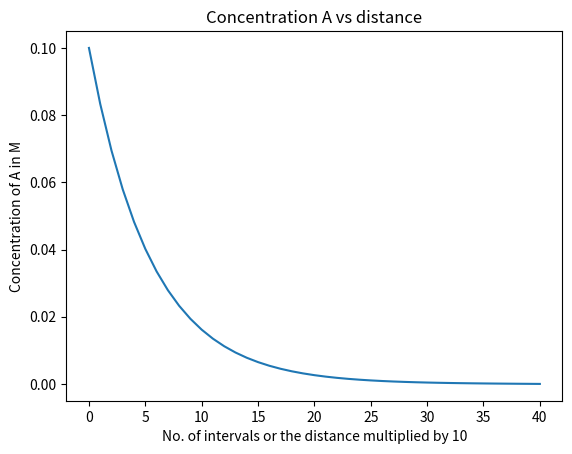

Source code (Python):
# -*- coding: utf-8 -*-
""" [redacted]

Automatically generated by Colaboratory.

Original file is located at
    https://colab.research.google.com/<link-removed>
"""

import matplotlib.pyplot as plt

def solve_tdma(coeff, right_hand_side):

  def decomposition(coeff):
    n = len(coeff)
    u = coeff.copy()
    l = [[0 for i in range(n)] for j in range(n)]
    for i in range(n-1):
      a = coeff[i][i]
      b = coeff[i+1][i]
      f = (b/a)
      l[i][i] = 1
      l[i+1][i] = f
      for j in range(n):
        u[i+1][j] -= u[i][j]*f
    i += 1
    l[i][i] = 1
    return u, l

  def forward_substitution(l, right_hand_side):
    n = len(l)
    d = []
    d.append(right_hand_side[0])
    for i in range(1, n):
      d.append(right_hand_side[i] - l[i][i-1]*d[i-1])
    return d

  def backward_substitution(u, d):
    n = len(u)
    x = []
    x.append(d[-1] / u[n-1][n-1])
    for i in range(n-2, -1, -1):
      x.append((d[i] - u[i][i+1]*x[n-2-i]) / u[i][i])
    return x[::-1]

  u, l = decomposition(coeff)
  d = forward_substitution(l, right_hand_side)
  x = backward_substitution(u, d)

  return x

h = 0.1
x0 = 0
xf = 4
num_intervals = int((xf - x0) / h)
k = 5 * 10**-6
D = 1.5 * 10**-6

num_unknowns = num_intervals - 1

coefficient_matrix = []
right_hand_side_vector = []
for i in range(num_unknowns):
  coefficient_row = []
  if i == 0:
    right_hand_side_vector.append(0.1)
  else:
    right_hand_side_vector.append(0)
  for j in range(num_unknowns):
    if i == j:
      coefficient_row.append(2 + k/D * (h)**2)
    elif abs(i - j) == 1:
      coefficient_row.append(-1)
    else:
      coefficient_row.append(0)
  coefficient_matrix.append(coefficient_row)

concentration_values = [0.1]
concentration_values.extend(solve_tdma(coefficient_matrix, right_hand_side_vector))
concentration_values.append(0)

distances = [x0]
while x0 < xf:
  x0 += h
  distances.append(x0)

plt.plot(concentration_values)
plt.title("Concentration A vs distance")
plt.ylabel("Concentration of A in M")
plt.xlabel("No. of intervals or the distance multiplied by 10")